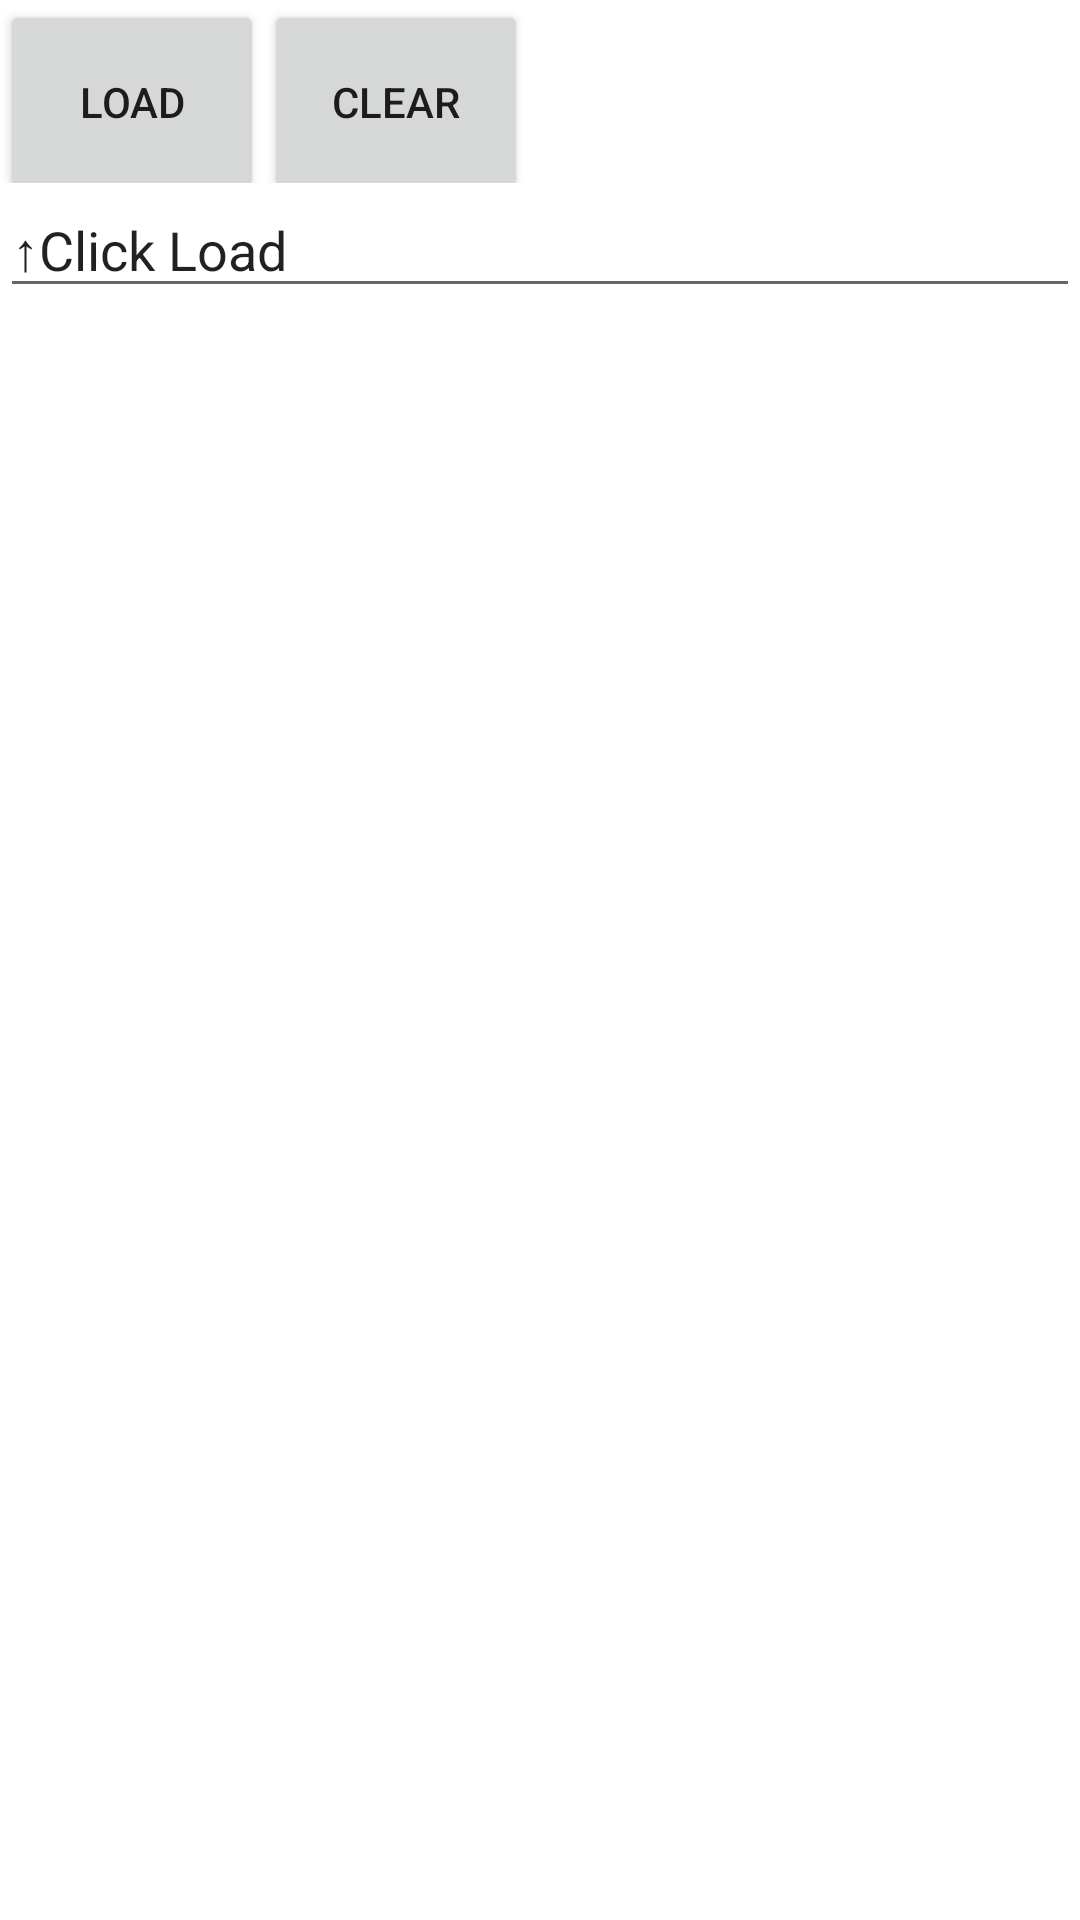

Write the Android layout XML for this screen, with the resource values it uses.
<!-- AndroidManifest.xml: application theme Theme.SENG3210GroupProject -->
<!-- res/layout/fragment_notifications.xml -->
<?xml version="1.0" encoding="utf-8"?>
<androidx.constraintlayout.widget.ConstraintLayout xmlns:android="http://schemas.android.com/apk/res/android"
    xmlns:app="http://schemas.android.com/apk/res-auto"
    xmlns:tools="http://schemas.android.com/tools"
    android:layout_width="match_parent"
    android:layout_height="match_parent"
    tools:context=".ui.notifications.NotificationsFragment">

    <LinearLayout
        android:layout_width="match_parent"
        android:layout_height="match_parent"
        android:orientation="vertical">

        <LinearLayout
            android:layout_width="match_parent"
            android:layout_height="61dp"
            android:orientation="horizontal">

            <Button
                android:id="@+id/buttonLoadResult"
                android:layout_width="wrap_content"
                android:layout_height="68dp"
                android:text="Load" />

            <Button
                android:id="@+id/buttonClear"
                android:layout_width="wrap_content"
                android:layout_height="68dp"
                android:text="Clear"
                app:rippleColor="#F44336" />
        </LinearLayout>

        <ScrollView
            android:id="@+id/scrollResult"
            android:layout_width="match_parent"
            android:layout_height="504dp">

            <LinearLayout
                android:id="@+id/boxResult"
                android:layout_width="match_parent"
                android:layout_height="wrap_content"
                android:orientation="vertical" >

                <EditText
                    android:id="@+id/editTextText2"
                    android:layout_width="match_parent"
                    android:layout_height="wrap_content"
                    android:ems="10"
                    android:inputType="text"
                    android:text="↑Click Load" />
            </LinearLayout>
        </ScrollView>
    </LinearLayout>
</androidx.constraintlayout.widget.ConstraintLayout>
<!-- resources referenced by this layout -->
<resources>
  <style name="Theme.SENG3210GroupProject" parent="Theme.MaterialComponents.DayNight.DarkActionBar">
          
          <item name="colorPrimary">@color/purple_500</item>
          <item name="colorPrimaryVariant">@color/purple_700</item>
          <item name="colorOnPrimary">@color/white</item>
          
          <item name="colorSecondary">@color/teal_200</item>
          <item name="colorSecondaryVariant">@color/teal_700</item>
          <item name="colorOnSecondary">@color/black</item>
          
          <item name="android:statusBarColor" tools:targetApi="21">?attr/colorPrimaryVariant</item>
          
      </style>
  <!-- not gathered from this repository: default colours our renderer supplied (Android Studio template values) -->
  <color name="purple_500">#FF6200EE</color>
  <color name="purple_700">#FF3700B3</color>
  <color name="teal_200">#FF03DAC5</color>
  <color name="teal_700">#FF018786</color>
  <color name="black">#FF000000</color>
  <color name="white">#FFFFFFFF</color>
</resources>
